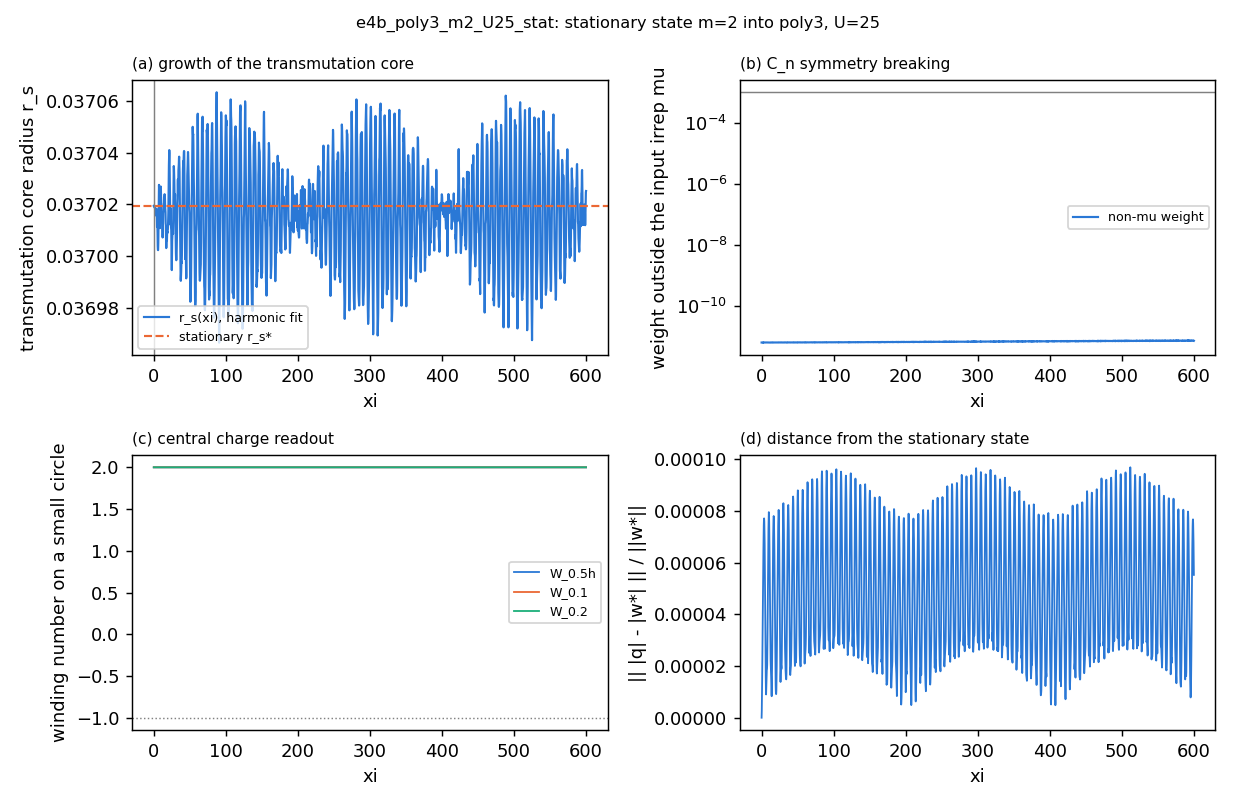

Source data for this figure (header and first rows):
z, power, peak, mu_weight, nonmu_weight, central, deviation, n_singularities, W_0.5h, W_0.1, W_0.2, W_0.4, cv_over_cm_r0.2, l_dom_r0.2, cv_over_cm_r0.5, l_dom_r0.5, cv_over_cm_r1, l_dom_r1, r_s_fit
0.0, 25.0, 1.219, 1, 6.308062074844056e-12, 2, 1.8256523395591656e-16, 0, 2, 2, 2, 2, 0.1846, 2, 0.07161, 2, 0.03142, 2, 0.03702
0.25, 25, 1.219, 1, 6.308012738353708e-12, 2.0, 2.7429260703660533e-06, , 2.0, 2, 2, 2.0, 0.1846, 2, 0.07161, 2, 0.03142, 2, 0.03702
0.5, 25, 1.219, 1, 6.307864060700188e-12, 2.0, 7.960373562317191e-06, , 2.0, 2.0, 2, 2, 0.1846, 2, 0.07161, 2, 0.03142, 2, 0.03702
0.75, 25, 1.219, 1, 6.307641461272862e-12, 2.0, 1.4576885918432105e-05, , 2.0, 2.0, 2, 2, 0.1846, 2, 0.0716, 2, 0.03141, 2, 0.03702
1.0, 25, 1.219, 1, 6.3043236039931764e-12, 2, 2.2267644982135245e-05, 0, 2, 2, 2, 2, 0.1846, 2, 0.0716, 2, 0.03141, 2, 0.03702
1.25, 25, 1.219, 1, 6.321430850329755e-12, 2.0, 2.989020474739068e-05, , 2.0, 2, 2, 2, 0.1846, 2, 0.07161, 2, 0.03141, 2, 0.03702
1.5, 25, 1.219, 1, 6.266497055685471e-12, 2.0, 3.711788394874015e-05, , 2.0, 2.0, 2, 2, 0.1846, 2, 0.07161, 2, 0.03141, 2, 0.03702
1.75, 25, 1.219, 1, 6.307884251801542e-12, 2, 4.41560829258757e-05, , 2, 2, 2, 2, 0.1846, 2, 0.0716, 2, 0.03141, 2, 0.03702
2.0, 25, 1.219, 1, 6.40877750116301e-12, 2.0, 5.1224349823661605e-05, 0, 2.0, 2.0, 2, 2, 0.1846, 2, 0.0716, 2, 0.03141, 2, 0.03702
2.25, 25, 1.219, 1, 6.331725434744539e-12, 2, 5.826079251731762e-05, , 2, 2, 2, 2.0, 0.1846, 2, 0.0716, 2, 0.03141, 2, 0.03702
2.5, 25, 1.219, 1, 6.239018328713474e-12, 2.0, 6.489250758326032e-05, , 2.0, 2, 2, 2, 0.1846, 2, 0.0716, 2, 0.03141, 2, 0.03702
2.75, 25, 1.219, 1, 6.300184403902359e-12, 2, 7.050869314395597e-05, , 2, 2, 2, 2.0, 0.1846, 2, 0.0716, 2, 0.03141, 2, 0.03702
3.0, 25, 1.219, 1, 6.338497182973101e-12, 2, 7.455061929603525e-05, 0, 2, 2, 2, 2, 0.1846, 2, 0.0716, 2, 0.03141, 2, 0.03702
3.25, 25, 1.219, 1, 6.306685893232789e-12, 2.0, 7.673601625619064e-05, , 2.0, 2, 2, 2.0, 0.1846, 2, 0.0716, 2, 0.03141, 2, 0.03702
3.5, 25, 1.219, 1, 6.299201301684196e-12, 2.0, 7.708806830489548e-05, , 2.0, 2, 2.0, 2, 0.1846, 2, 0.0716, 2, 0.03141, 2, 0.03702
3.75, 25, 1.219, 1, 6.333601616237377e-12, 2.0, 7.569265440533329e-05, , 2.0, 2, 2, 2, 0.1846, 2, 0.0716, 2, 0.03141, 2, 0.03702
4.0, 25, 1.219, 1, 6.359738709065364e-12, 2, 7.250042031306278e-05, 0, 2, 2.0, 2.0, 2.0, 0.1846, 2, 0.0716, 2, 0.03141, 2, 0.03702
4.25, 25, 1.219, 1, 6.35607075880937e-12, 2, 6.734741760144391e-05, , 2, 2, 2, 2, 0.1846, 2, 0.0716, 2, 0.03141, 2, 0.03702
4.5, 25, 1.219, 1, 6.334218003640024e-12, 2, 6.021769696781029e-05, , 2, 2, 2, 2, 0.1846, 2, 0.07159, 2, 0.03141, 2, 0.03701
4.75, 25, 1.219, 1, 6.307776945727482e-12, 2, 5.1515962726685946e-05, , 2, 2, 2.0, 2, 0.1846, 2, 0.07159, 2, 0.03141, 2, 0.03701
5.0, 25, 1.219, 1, 6.298234928862488e-12, 2.0, 4.201372990741722e-05, 0, 2.0, 2, 2, 2, 0.1846, 2, 0.07159, 2, 0.03141, 2, 0.03701
5.25, 25, 1.219, 1, 6.314898543095691e-12, 2.0, 3.255301479920905e-05, , 2.0, 2.0, 2, 2, 0.1846, 2, 0.07158, 2, 0.0314, 2, 0.03701
5.5, 25, 1.219, 1, 6.336433928250097e-12, 2, 2.375403882292999e-05, , 2, 2.0, 2, 2, 0.1846, 2, 0.07158, 2, 0.0314, 2, 0.037
5.75, 25, 1.219, 1, 6.3422398849490075e-12, 2, 1.6101280724383145e-05, , 2, 2, 2.0, 2, 0.1845, 2, 0.07157, 2, 0.0314, 2, 0.037
6.0, 25, 1.219, 1, 6.337787735977592e-12, 2, 1.0456661870994718e-05, 0, 2, 2.0, 2, 2, 0.1845, 2, 0.07157, 2, 0.0314, 2, 0.037
6.25, 25, 1.219, 1, 6.332294902946591e-12, 2, 9.004029448776106e-06, , 2, 2, 2, 2, 0.1846, 2, 0.07158, 2, 0.03141, 2, 0.03701
6.5, 25, 1.219, 1, 6.328731625125765e-12, 2, 1.1787505363098199e-05, , 2, 2, 2.0, 2, 0.1846, 2, 0.07159, 2, 0.03141, 2, 0.03701
6.75, 25, 1.219, 1, 6.330748733838628e-12, 2.0, 1.5417631604764642e-05, , 2.0, 2, 2, 2, 0.1846, 2, 0.0716, 2, 0.03141, 2, 0.03702
7.0, 25, 1.219, 1, 6.3309331897511375e-12, 2.0, 1.789063350814303e-05, 0, 2.0, 2, 2.0, 2, 0.1846, 2, 0.07161, 2, 0.03142, 2, 0.03702
7.25, 25, 1.219, 1, 6.335907812174505e-12, 2, 1.8707294967496153e-05, , 2, 2, 2.0, 2, 0.1847, 2, 0.07162, 2, 0.03142, 2, 0.03703
7.5, 25, 1.219, 1, 6.335737393467081e-12, 2, 1.8771270315521876e-05, , 2, 2, 2, 2, 0.1847, 2, 0.07162, 2, 0.03142, 2, 0.03702
7.75, 25, 1.219, 1, 6.3375588357514145e-12, 2, 2.0457185135836824e-05, , 2, 2, 2, 2, 0.1846, 2, 0.07161, 2, 0.03142, 2, 0.03702
8.0, 25, 1.219, 1, 6.335765060095761e-12, 2.0, 2.5435188892671124e-05, 0, 2.0, 2, 2, 2.0, 0.1846, 2, 0.0716, 2, 0.03142, 2, 0.03702
8.25, 25, 1.219, 1, 6.329573142067165e-12, 2, 3.2991937136598225e-05, , 2, 2, 2.0, 2, 0.1846, 2, 0.0716, 2, 0.03142, 2, 0.03701
8.5, 25, 1.219, 1, 6.323686562415497e-12, 2, 4.166900298500665e-05, , 2, 2.0, 2, 2.0, 0.1846, 2, 0.07159, 2, 0.03142, 2, 0.03701
8.75, 25, 1.219, 1, 6.3249638717615685e-12, 2, 5.053269508798944e-05, , 2, 2, 2.0, 2, 0.1846, 2, 0.0716, 2, 0.03142, 2, 0.03702
9.0, 25, 1.219, 1, 6.326502043968925e-12, 2.0, 5.903819630279596e-05, 0, 2.0, 2, 2.0, 2, 0.1847, 2, 0.07162, 2, 0.03142, 2, 0.03703
9.25, 25, 1.219, 1, 6.31313128405766e-12, 2.0, 6.672785702198528e-05, , 2.0, 2, 2.0, 2.0, 0.1847, 2, 0.07162, 2, 0.03142, 2, 0.03703
9.5, 25, 1.219, 1, 6.3184793462003095e-12, 2, 7.307873073499291e-05, , 2, 2, 2, 2.0, 0.1847, 2, 0.07162, 2, 0.03142, 2, 0.03703
9.75, 25, 1.219, 1, 6.319557396273184e-12, 2, 7.750017644487694e-05, , 2, 2.0, 2, 2.0, 0.1847, 2, 0.07162, 2, 0.03142, 2, 0.03703
10.0, 25, 1.219, 1, 6.3333385858157086e-12, 2.0, 7.949578094243993e-05, 0, 2.0, 2, 2.0, 2, 0.1847, 2, 0.07161, 2, 0.03142, 2, 0.03702
10.25, 25, 1.219, 1, 6.352190872407074e-12, 2, 7.886087087022762e-05, , 2, 2, 2.0, 2.0, 0.1846, 2, 0.0716, 2, 0.03141, 2, 0.03702
10.5, 25, 1.219, 1, 6.334282087142239e-12, 2, 7.578106442006366e-05, , 2, 2, 2, 2, 0.1846, 2, 0.0716, 2, 0.03141, 2, 0.03702
10.75, 25, 1.219, 1, 6.319958446341801e-12, 2, 7.075544490109063e-05, , 2, 2, 2.0, 2, 0.1846, 2, 0.0716, 2, 0.03141, 2, 0.03702
11.0, 25, 1.219, 1, 6.33915714250873e-12, 2, 6.436052189978732e-05, 0, 2, 2, 2, 2.0, 0.1846, 2, 0.0716, 2, 0.03141, 2, 0.03702
11.25, 25, 1.219, 1, 6.294103166002174e-12, 2, 5.6959036558973854e-05, , 2, 2, 2, 2.0, 0.1846, 2, 0.0716, 2, 0.03141, 2, 0.03702
11.5, 25, 1.219, 1, 6.285750801327849e-12, 2, 4.870612476500517e-05, , 2, 2.0, 2, 2, 0.1846, 2, 0.0716, 2, 0.03141, 2, 0.03702
11.75, 25, 1.219, 1, 6.312442798512403e-12, 2.0, 4.001431367669244e-05, , 2.0, 2, 2, 2, 0.1846, 2, 0.07159, 2, 0.03141, 2, 0.03701
12.0, 25, 1.219, 1, 6.31869408309431e-12, 2, 3.1890165108320924e-05, 0, 2, 2, 2, 2.0, 0.1846, 2, 0.07159, 2, 0.03141, 2, 0.03701
12.25, 25, 1.219, 1, 6.3162645858671e-12, 2, 2.5659813671941456e-05, , 2, 2, 2, 2, 0.1846, 2, 0.07158, 2, 0.03141, 2, 0.03701
12.5, 25, 1.219, 1, 6.341127573460162e-12, 2, 2.1993803978876052e-05, , 2, 2, 2.0, 2, 0.1846, 2, 0.07159, 2, 0.03141, 2, 0.03701
12.75, 25, 1.219, 1, 6.3692897867932845e-12, 2.0, 2.0052401695045716e-05, , 2.0, 2.0, 2.0, 2, 0.1846, 2, 0.07159, 2, 0.03141, 2, 0.03701
13.0, 25, 1.219, 1, 6.33047784031093e-12, 2, 1.8316961544122548e-05, 0, 2, 2.0, 2, 2, 0.1846, 2, 0.0716, 2, 0.03141, 2, 0.03702
13.25, 25, 1.219, 1, 6.279820380710933e-12, 2, 1.5824762762681406e-05, , 2, 2.0, 2.0, 2, 0.1846, 2, 0.0716, 2, 0.03141, 2, 0.03702
13.5, 25, 1.219, 1, 6.313185839447928e-12, 2, 1.2406705345956328e-05, , 2, 2.0, 2, 2.0, 0.1846, 2, 0.0716, 2, 0.03142, 2, 0.03702
13.75, 25, 1.219, 1, 6.322156207493365e-12, 2, 9.119101824229377e-06, , 2, 2, 2, 2, 0.1846, 2, 0.07161, 2, 0.03142, 2, 0.03702
14.0, 25, 1.219, 1, 6.308908032121808e-12, 2, 8.314026472443643e-06, 0, 2, 2, 2, 2, 0.1846, 2, 0.07161, 2, 0.03142, 2, 0.03702
14.25, 25, 1.219, 1, 6.306900139938536e-12, 2, 1.164498107593321e-05, , 2, 2, 2, 2, 0.1846, 2, 0.07161, 2, 0.03142, 2, 0.03702
14.5, 25, 1.219, 1, 6.310862911335928e-12, 2, 1.7810025923350896e-05, , 2, 2, 2.0, 2, 0.1846, 2, 0.07161, 2, 0.03142, 2, 0.03702
14.75, 25, 1.219, 1, 6.353983825178383e-12, 2.0, 2.615489455262696e-05, , 2.0, 2, 2, 2, 0.1846, 2, 0.07161, 2, 0.03142, 2, 0.03702
... 2,341 more rows
